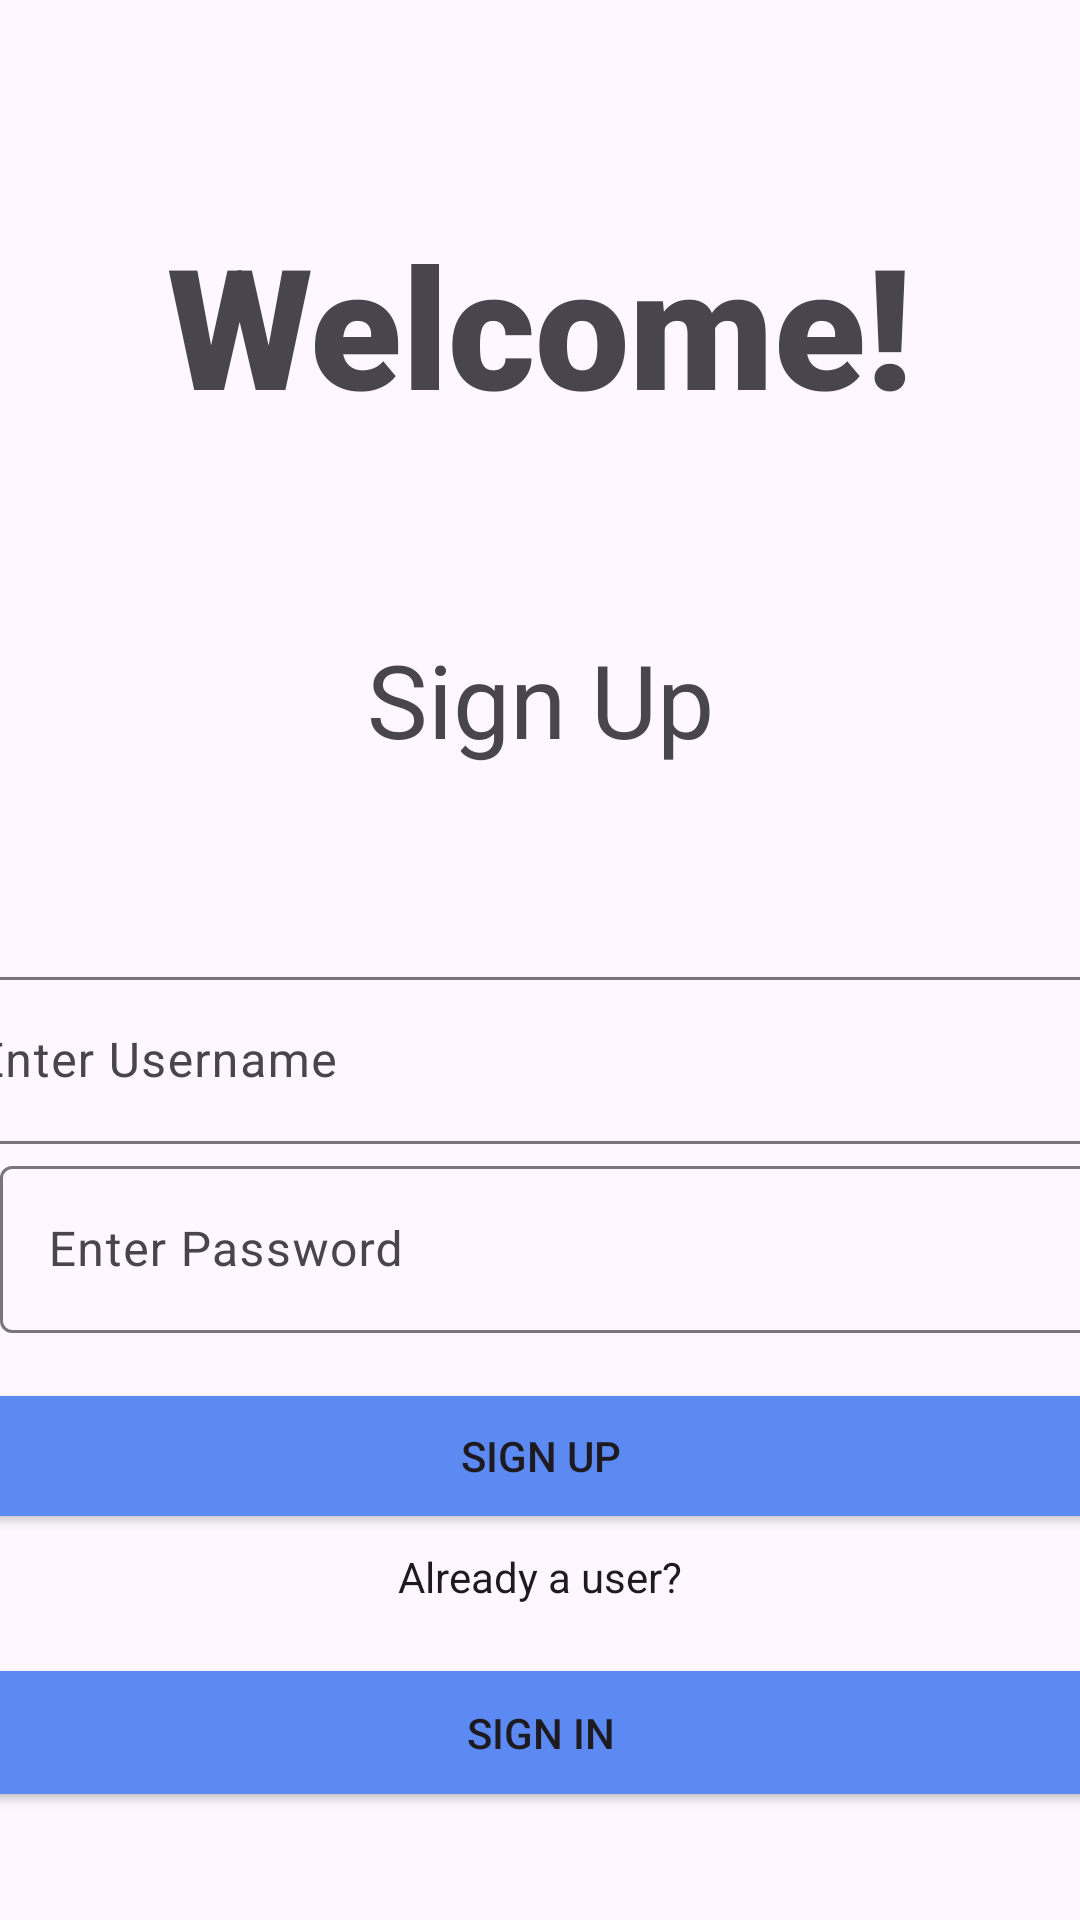

Here is an Android app screen rendered from its layout file. Give the layout XML and the strings, colors and styles it references.
<!-- AndroidManifest.xml: application theme Theme.CSCB07_Final_Project_SMARTAIR -->
<!-- res/layout/activity_child_sign_up.xml -->
<androidx.constraintlayout.widget.ConstraintLayout xmlns:android="http://schemas.android.com/apk/res/android" xmlns:app="http://schemas.android.com/apk/res-auto" xmlns:tools="http://schemas.android.com/tools" android:layout_width="match_parent" android:layout_height="match_parent">
    <TextView android:id="@+id/textView3" style="@style/Widget.AppCompat.TextView" android:layout_width="wrap_content" android:layout_height="wrap_content" android:layout_marginBottom="300dp" android:fontFamily="sans-serif-black" android:text="Welcome!" android:textAppearance="@style/TextAppearance.AppCompat.Display3" app:layout_constraintBottom_toTopOf="@+id/textView4" app:layout_constraintEnd_toEndOf="parent" app:layout_constraintStart_toStartOf="parent" app:layout_constraintTop_toTopOf="parent"/>
    <com.google.android.material.textfield.TextInputLayout android:id="@+id/new_email" android:layout_width="409dp" android:layout_height="wrap_content" android:layout_marginTop="175dp" app:layout_constraintEnd_toEndOf="parent" app:layout_constraintStart_toStartOf="parent" app:layout_constraintTop_toBottomOf="@+id/textView3">

        <com.google.android.material.textfield.TextInputEditText
            android:id="@+id/new_username"
            android:layout_width="match_parent"
            android:layout_height="wrap_content"
            android:hint="Enter Username" />
    </com.google.android.material.textfield.TextInputLayout>
    <com.google.android.material.textfield.TextInputLayout android:id="@+id/new_password" android:layout_width="409dp" android:layout_height="wrap_content" android:layout_marginBottom="70dp" app:layout_constraintBottom_toTopOf="@+id/textView4" app:layout_constraintStart_toStartOf="parent" app:layout_constraintTop_toBottomOf="@+id/new_email">
        <com.google.android.material.textfield.TextInputEditText android:id="@+id/new_user_password" android:layout_width="match_parent" android:layout_height="wrap_content" android:hint="Enter Password"/>
    </com.google.android.material.textfield.TextInputLayout>

    <Button
        android:id="@+id/sign_up_button"
        android:layout_width="390dp"
        android:layout_height="52dp"
        android:layout_marginTop="15dp"
        android:backgroundTint="#5C8AF2"
        android:text="SIGN UP"
        app:layout_constraintEnd_toEndOf="parent"
        app:layout_constraintStart_toStartOf="parent"
        app:layout_constraintTop_toBottomOf="@+id/new_password" />

    <TextView
        android:id="@+id/textView4"
        android:layout_width="wrap_content"
        android:layout_height="18dp"
        android:layout_marginBottom="17dp"
        android:text="Already a user?"
        android:textAppearance="@style/TextAppearance.AppCompat.Body1"
        app:layout_constraintBottom_toTopOf="@+id/SIB"
        app:layout_constraintEnd_toEndOf="parent"
        app:layout_constraintStart_toStartOf="parent" />

    <Button
        android:id="@+id/SIB"
        android:layout_width="386dp"
        android:layout_height="53dp"
        android:layout_marginBottom="36dp"
        android:backgroundTint="#5C8AF2"
        android:text="SIGN IN"
        app:layout_constraintBottom_toBottomOf="parent"
        app:layout_constraintEnd_toEndOf="parent"
        app:layout_constraintStart_toStartOf="parent" />

    <TextView android:id="@+id/Login" android:layout_width="wrap_content" android:layout_height="wrap_content" android:text="Sign Up" android:textAppearance="@style/TextAppearance.AppCompat.Display1" app:layout_constraintBottom_toTopOf="@+id/new_email" app:layout_constraintEnd_toEndOf="parent" app:layout_constraintStart_toStartOf="parent" app:layout_constraintTop_toBottomOf="@+id/textView3"/>



</androidx.constraintlayout.widget.ConstraintLayout>
<!-- resources referenced by this layout -->
<resources>
  <style name="Theme.CSCB07_Final_Project_SMARTAIR" parent="Base.Theme.CSCB07_Final_Project_SMARTAIR" />
  <style name="Base.Theme.CSCB07_Final_Project_SMARTAIR" parent="Theme.Material3.DayNight.NoActionBar">
          
          
      </style>
</resources>
